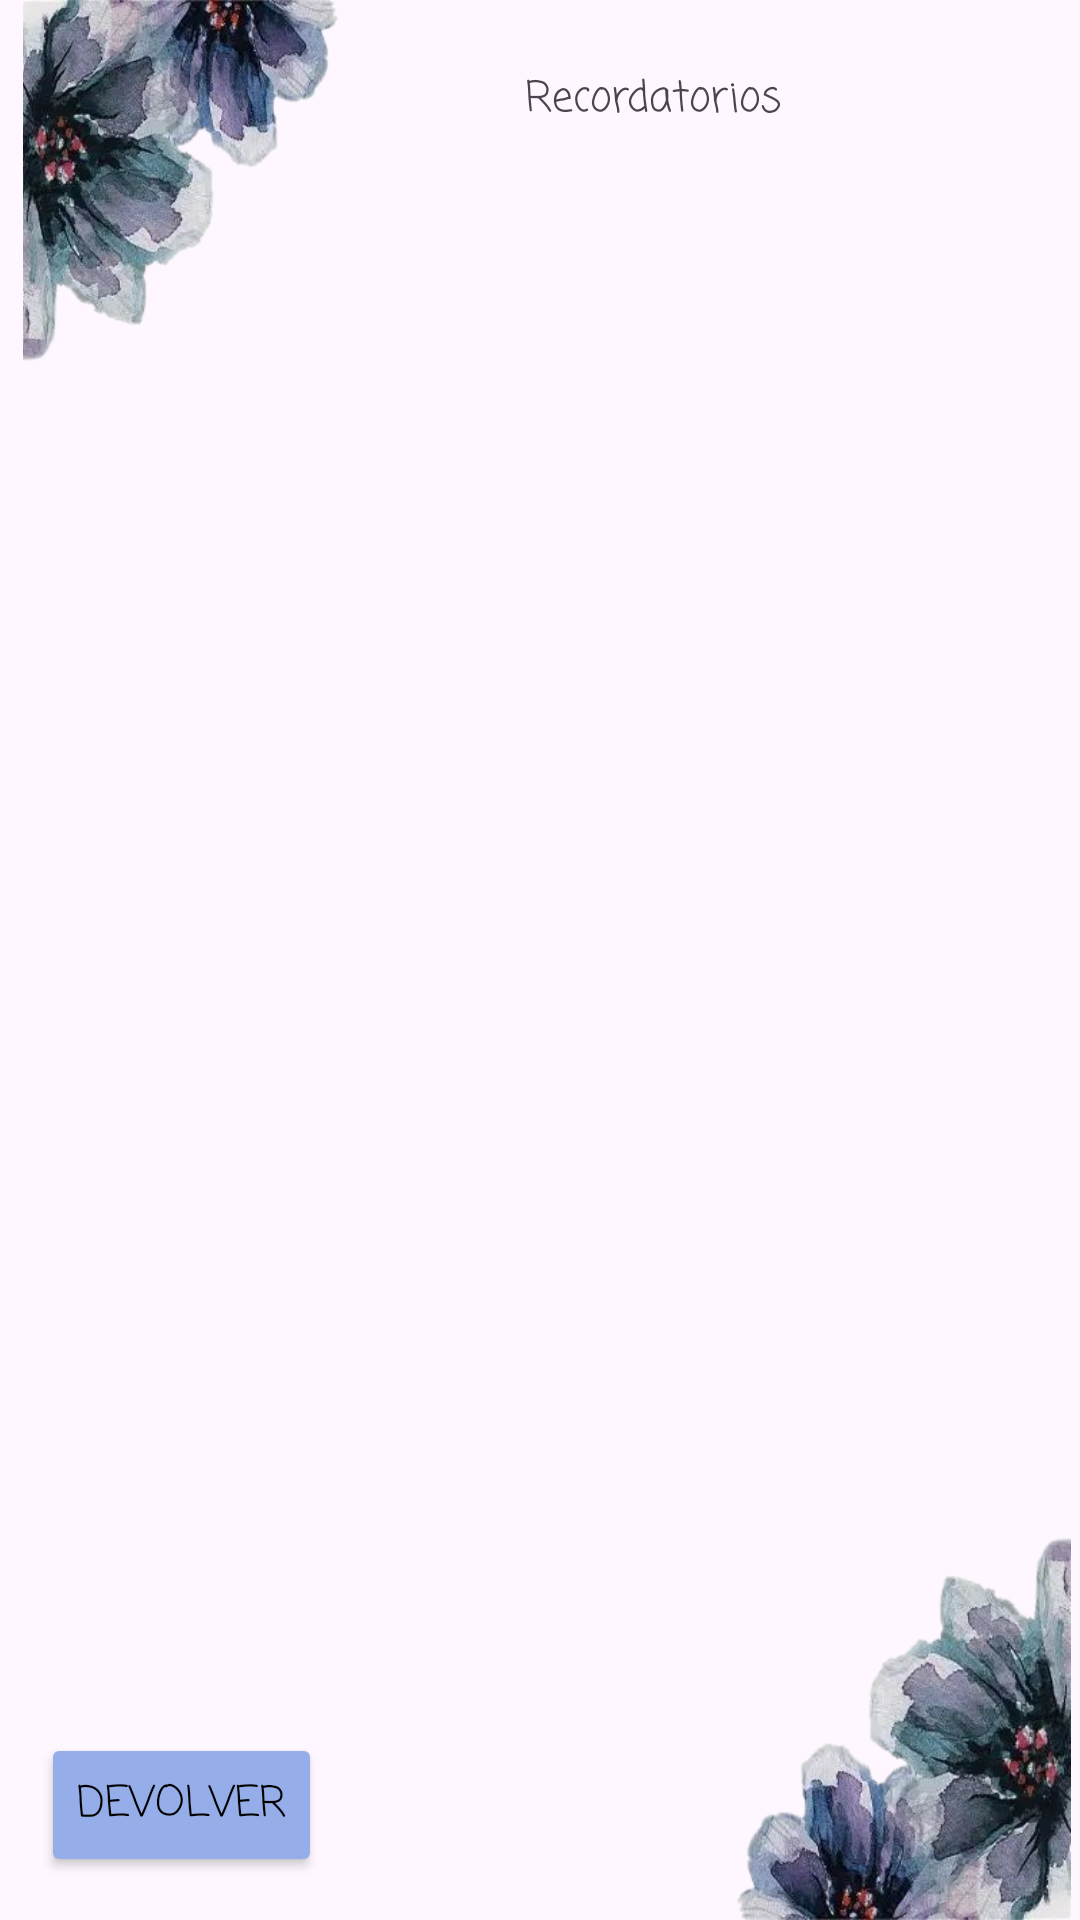

Layout XML and referenced resources for this Android screen:
<!-- AndroidManifest.xml: application theme Theme.AlertFox -->
<!-- res/layout/activity_opcion4.xml -->
<?xml version="1.0" encoding="utf-8"?>
<androidx.constraintlayout.widget.ConstraintLayout xmlns:android="http://schemas.android.com/apk/res/android"
    xmlns:app="http://schemas.android.com/apk/res-auto"
    xmlns:tools="http://schemas.android.com/tools"
    android:id="@+id/main"
    android:layout_width="match_parent"
    android:layout_height="match_parent"
    tools:context=".Opcion4">

    <ImageView
        android:id="@+id/imageView15"
        android:layout_width="97dp"
        android:layout_height="98dp"
        app:layout_constraintBottom_toBottomOf="parent"
        app:layout_constraintEnd_toEndOf="parent"
        app:layout_constraintHorizontal_bias="0.996"
        app:layout_constraintStart_toStartOf="parent"
        app:layout_constraintTop_toTopOf="parent"
        app:layout_constraintVertical_bias="0.0"
        app:srcCompat="@drawable/burbujas" />

    <ImageView
        android:id="@+id/imageView11"
        android:layout_width="150dp"
        android:layout_height="144dp"
        app:layout_constraintBottom_toBottomOf="parent"
        app:layout_constraintEnd_toEndOf="parent"
        app:layout_constraintHorizontal_bias="1.0"
        app:layout_constraintStart_toStartOf="parent"
        app:layout_constraintTop_toTopOf="parent"
        app:layout_constraintVertical_bias="1.0"
        app:srcCompat="@drawable/esquina_flores" />

    <ImageView
        android:id="@+id/imageView9"
        android:layout_width="151dp"
        android:layout_height="136dp"
        app:layout_constraintBottom_toBottomOf="parent"
        app:layout_constraintEnd_toEndOf="parent"
        app:layout_constraintHorizontal_bias="0.0"
        app:layout_constraintStart_toStartOf="parent"
        app:layout_constraintTop_toTopOf="parent"
        app:layout_constraintVertical_bias="0.0"
        app:srcCompat="@drawable/esquina_flores___copia" />

    <LinearLayout
        android:id="@+id/linearLayout2"
        android:layout_width="411dp"
        android:layout_height="577dp"
        android:orientation="vertical"
        app:layout_constraintBottom_toBottomOf="parent"
        app:layout_constraintEnd_toEndOf="parent"
        app:layout_constraintHorizontal_bias="0.0"
        app:layout_constraintStart_toStartOf="parent"
        app:layout_constraintTop_toTopOf="parent"
        app:layout_constraintVertical_bias="0.556">

    </LinearLayout>

    <TextView
        android:id="@+id/txtVer"
        android:layout_width="wrap_content"
        android:layout_height="wrap_content"
        android:fontFamily="casual"
        android:text="Recordatorios"
        app:layout_constraintBottom_toBottomOf="parent"
        app:layout_constraintEnd_toEndOf="@+id/linearLayout2"
        app:layout_constraintHorizontal_bias="0.537"
        app:layout_constraintStart_toStartOf="parent"
        app:layout_constraintTop_toTopOf="parent"
        app:layout_constraintVertical_bias="0.036" />

    <Button
        android:id="@+id/btnDevolver4"
        android:layout_width="wrap_content"
        android:layout_height="wrap_content"
        android:backgroundTint="#95AEE9"
        android:fontFamily="casual"
        android:text="Devolver"
        android:textColor="@color/black"
        app:layout_constraintBottom_toBottomOf="parent"
        app:layout_constraintEnd_toEndOf="parent"
        app:layout_constraintHorizontal_bias="0.051"
        app:layout_constraintStart_toStartOf="parent"
        app:layout_constraintTop_toTopOf="parent"
        app:layout_constraintVertical_bias="0.976" />

</androidx.constraintlayout.widget.ConstraintLayout>
<!-- resources referenced by this layout -->
<resources>
  <!-- drawable esquina_flores: png bitmap (drawable, 100362 bytes) -->
  <!-- drawable esquina_flores___copia: png bitmap (drawable, 96472 bytes) -->
  <style name="Theme.AlertFox" parent="Base.Theme.AlertFox" />
  <style name="Base.Theme.AlertFox" parent="Theme.Material3.DayNight.NoActionBar">
          
          
      </style>
  <!-- not gathered from this repository: default colours our renderer supplied (Android Studio template values) -->
  <color name="black">#FF000000</color>
</resources>
